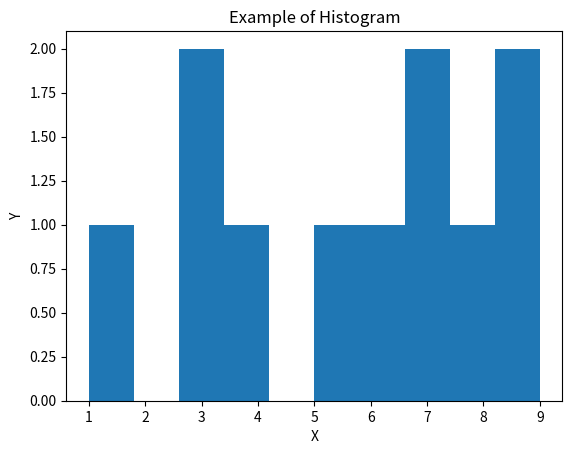

Here is the Python script that generated this plot:
import matplotlib.pyplot as p
 
x = [1,9,3,5,7,3,7,6,4,8,9]

p.hist(x, bins=10)
p.title("Example of Histogram")
p.xlabel("X")
p.ylabel("Y")
p.show()
